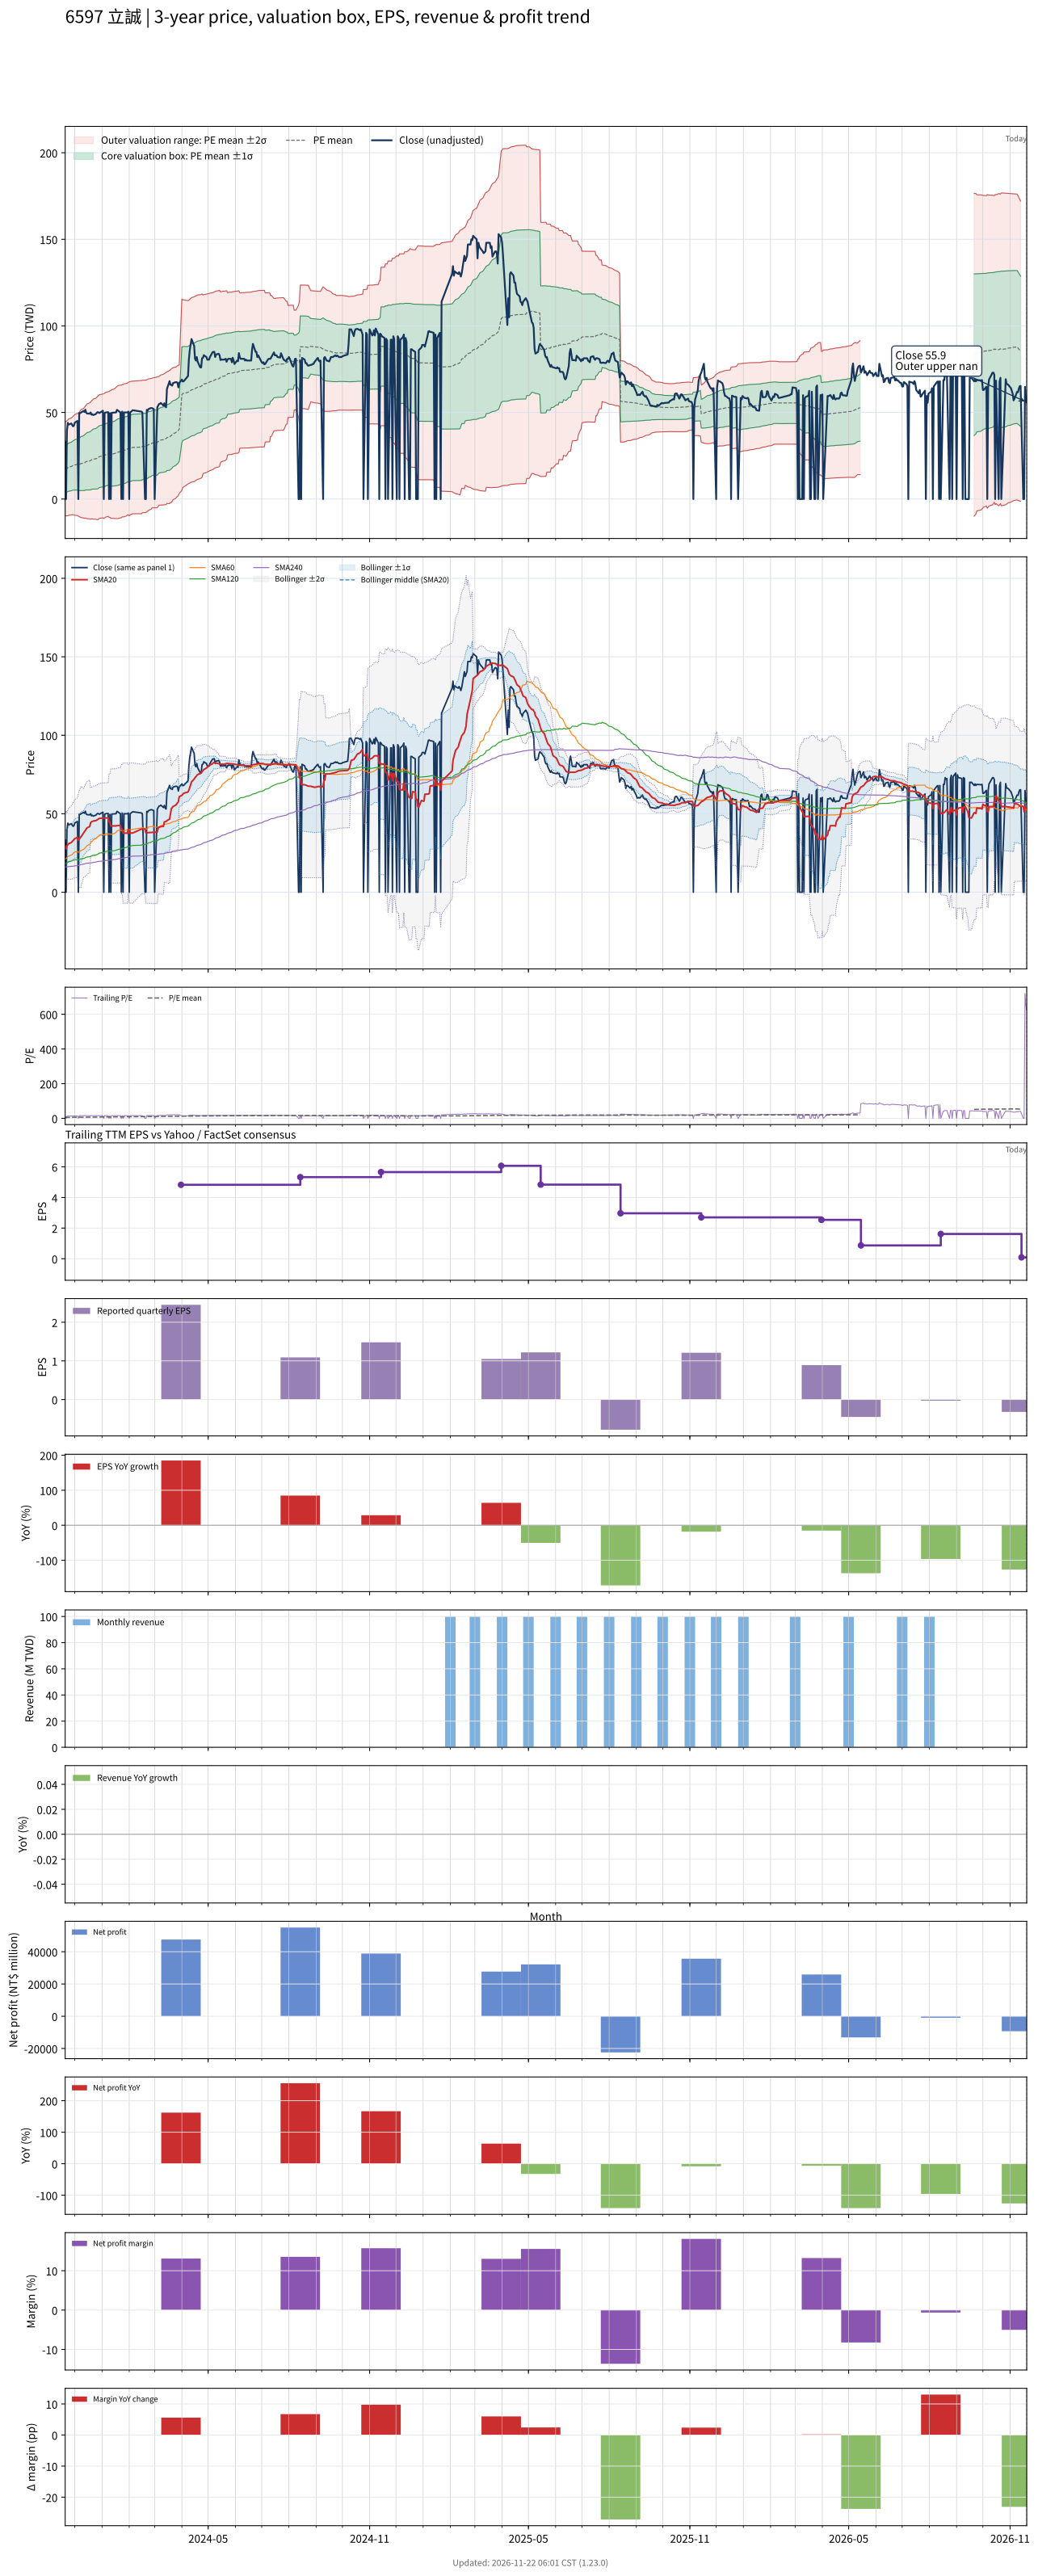

Source data for this figure (header and first rows):
# chart-version: skill-stock-dynamic-val…
date, close, available_date, period_end, eps, ttm_eps, pe, pe_mean, pe_std, price_m2, price_m1, price_mean, price_p1, price_p2, forward_eps, forward_pe, forward_pe_mean, forward_pe_std, forward_price_m2, forward_price_m1, forward_price_mean, forward_price_p1, forward_price_p2, sma20
2023-11-20, 33.2, 2023-08-14, 2023-06-30, 0.64, 3.24, 10.25, 5.413, 4.192, -9.627, 3.955, 17.54, 31.12, 44.7, , , , , , , , , , 29.13
2023-11-21, 0.000000, 2023-08-14, 2023-06-30, 0.64, 3.24, 0.000000, 5.413, 4.192, -9.627, 3.955, 17.54, 31.12, 44.7, , , , , , , , , , 27.63
2023-11-22, 39.45, 2023-08-14, 2023-06-30, 0.64, 3.24, 12.18, 5.467, 4.237, -9.745, 3.983, 17.71, 31.44, 45.17, , , , , , , , , , 29.6
2023-11-23, 44, 2023-08-14, 2023-06-30, 0.64, 3.24, 13.58, 5.58, 4.271, -9.599, 4.24, 18.08, 31.92, 45.76, , , , , , , , , , 30.3
2023-11-24, 43, 2023-08-14, 2023-06-30, 0.64, 3.24, 13.27, 5.691, 4.297, -9.409, 4.514, 18.44, 32.36, 46.28, , , , , , , , , , 30.95
2023-11-27, 43.65, 2023-08-14, 2023-06-30, 0.64, 3.24, 13.47, 5.803, 4.323, -9.214, 4.794, 18.8, 32.81, 46.82, , , , , , , , , , 31.63
2023-11-28, 42.75, 2023-08-14, 2023-06-30, 0.64, 3.24, 13.19, 5.913, 4.342, -8.98, 5.088, 19.16, 33.23, 47.29, , , , , , , , , , 32.27
2023-11-29, 42, 2023-08-14, 2023-06-30, 0.64, 3.24, 12.96, 5.971, 4.39, -9.099, 5.123, 19.35, 33.57, 47.79, , , , , , , , , , 32.86
2023-11-30, 42.5, 2023-08-14, 2023-06-30, 0.64, 3.24, 13.12, 6.03, 4.438, -9.219, 5.16, 19.54, 33.92, 48.3, , , , , , , , , , 33.48
2023-12-01, 44.15, 2023-08-14, 2023-06-30, 0.64, 3.24, 13.63, 6.095, 4.492, -9.36, 5.193, 19.75, 34.3, 48.85, , , , , , , , , , 34.19
2023-12-04, 45.1, 2023-08-14, 2023-06-30, 0.64, 3.24, 13.92, 6.159, 4.548, -9.517, 5.219, 19.96, 34.69, 49.43, , , , , , , , , , 34.89
2023-12-05, 0.000000, 2023-08-14, 2023-06-30, 0.64, 3.24, 0.000000, 6.105, 4.583, -9.915, 4.933, 19.78, 34.63, 49.48, , , , , , , , , , 33.16
2023-12-06, 49.7, 2023-08-14, 2023-06-30, 0.64, 3.24, 15.34, 6.178, 4.659, -10.18, 4.92, 20.02, 35.11, 50.21, , , , , , , , , , 33.85
2023-12-07, 49.6, 2023-08-14, 2023-06-30, 0.64, 3.24, 15.31, 6.25, 4.733, -10.42, 4.915, 20.25, 35.59, 50.92, , , , , , , , , , 34.53
2023-12-08, 49.95, 2023-08-14, 2023-06-30, 0.64, 3.24, 15.42, 6.322, 4.806, -10.66, 4.909, 20.48, 36.05, 51.63, , , , , , , , , , 35.28
2023-12-11, 50.9, 2023-08-14, 2023-06-30, 0.64, 3.24, 15.71, 6.394, 4.882, -10.92, 4.898, 20.72, 36.53, 52.35, , , , , , , , , , 37.83
2023-12-12, 50.3, 2023-08-14, 2023-06-30, 0.64, 3.24, 15.52, 6.464, 4.952, -11.15, 4.899, 20.94, 36.99, 53.03, , , , , , , , , , 38.58
2023-12-13, 51.6, 2023-08-14, 2023-06-30, 0.64, 3.24, 15.93, 6.597, 4.991, -10.97, 5.204, 21.37, 37.54, 53.71, , , , , , , , , , 39.42
2023-12-14, 49.8, 2023-08-14, 2023-06-30, 0.64, 3.24, 15.37, 6.665, 5.054, -11.16, 5.217, 21.59, 37.97, 54.35, , , , , , , , , , 40.21
2023-12-15, 49.4, 2023-08-14, 2023-06-30, 0.64, 3.24, 15.25, 6.732, 5.114, -11.33, 5.24, 21.81, 38.38, 54.95, , , , , , , , , , 41.05
2023-12-18, 49.3, 2023-08-14, 2023-06-30, 0.64, 3.24, 15.22, 6.796, 5.172, -11.5, 5.262, 22.02, 38.78, 55.54, , , , , , , , , , 41.86
2023-12-19, 50, 2023-08-14, 2023-06-30, 0.64, 3.24, 15.43, 6.863, 5.232, -11.67, 5.285, 22.24, 39.19, 56.14, , , , , , , , , , 44.36
2023-12-20, 48.7, 2023-08-14, 2023-06-30, 0.64, 3.24, 15.03, 6.988, 5.246, -11.35, 5.645, 22.64, 39.64, 56.64, , , , , , , , , , 44.82
2023-12-21, 49, 2023-08-14, 2023-06-30, 0.64, 3.24, 15.12, 7.053, 5.298, -11.48, 5.686, 22.85, 40.02, 57.19, , , , , , , , , , 45.07
2023-12-22, 48.5, 2023-08-14, 2023-06-30, 0.64, 3.24, 14.97, 7.117, 5.347, -11.59, 5.732, 23.06, 40.38, 57.71, , , , , , , , , , 45.34
2023-12-25, 49.1, 2023-08-14, 2023-06-30, 0.64, 3.24, 15.15, 7.182, 5.397, -11.71, 5.78, 23.27, 40.76, 58.24, , , , , , , , , , 45.62
2023-12-26, 49.8, 2023-08-14, 2023-06-30, 0.64, 3.24, 15.37, 7.246, 5.449, -11.83, 5.823, 23.48, 41.13, 58.79, , , , , , , , , , 45.97
2023-12-27, 50.2, 2023-08-14, 2023-06-30, 0.64, 3.24, 15.49, 7.309, 5.5, -11.96, 5.861, 23.68, 41.5, 59.33, , , , , , , , , , 46.38
2023-12-28, 50, 2023-08-14, 2023-06-30, 0.64, 3.24, 15.43, 7.438, 5.508, -11.6, 6.252, 24.1, 41.95, 59.79, , , , , , , , , , 46.76
2023-12-29, 49.7, 2023-08-14, 2023-06-30, 0.64, 3.24, 15.34, 7.566, 5.512, -11.21, 6.653, 24.51, 42.37, 60.23, , , , , , , , , , 47.03
2024-01-02, 51, 2023-08-14, 2023-06-30, 0.64, 3.24, 15.74, 7.697, 5.518, -10.82, 7.06, 24.94, 42.82, 60.7, , , , , , , , , , 47.33
2024-01-03, 0.000000, 2023-08-14, 2023-06-30, 0.64, 3.24, 0.000000, 7.634, 5.563, -11.31, 6.71, 24.73, 42.76, 60.78, , , , , , , , , , 47.33
2024-01-04, 49.7, 2023-08-14, 2023-06-30, 0.64, 3.24, 15.34, 7.762, 5.562, -10.89, 7.127, 25.15, 43.17, 61.19, , , , , , , , , , 47.33
2024-01-05, 50, 2023-08-14, 2023-06-30, 0.64, 3.24, 15.43, 7.89, 5.559, -10.46, 7.552, 25.56, 43.58, 61.59, , , , , , , , , , 47.35
2024-01-08, 50.2, 2023-08-14, 2023-06-30, 0.64, 3.24, 15.49, 8.019, 5.555, -10.01, 7.986, 25.98, 43.98, 61.98, , , , , , , , , , 47.36
2024-01-09, 0.000000, 2023-08-14, 2023-06-30, 0.64, 3.24, 0.000000, 7.957, 5.603, -10.52, 7.628, 25.78, 43.93, 62.08, , , , , , , , , , 44.81
2024-01-10, 49.6, 2023-08-14, 2023-06-30, 0.64, 3.24, 15.31, 8.021, 5.642, -10.57, 7.708, 25.99, 44.27, 62.55, , , , , , , , , , 44.78
2024-01-11, 0.000000, 2023-08-14, 2023-06-30, 0.64, 3.24, 0.000000, 7.959, 5.69, -11.08, 7.352, 25.79, 44.22, 62.65, , , , , , , , , , 42.2
2024-01-12, 49.8, 2023-08-14, 2023-06-30, 0.64, 3.24, 15.37, 8.024, 5.73, -11.13, 7.433, 26, 44.56, 63.12, , , , , , , , , , 42.2
2024-01-15, 50, 2023-08-14, 2023-06-30, 0.64, 3.24, 15.43, 8.091, 5.769, -11.17, 7.523, 26.21, 44.91, 63.6, , , , , , , , , , 42.23
2024-01-16, 50, 2023-08-14, 2023-06-30, 0.64, 3.24, 15.43, 8.156, 5.807, -11.21, 7.611, 26.43, 45.24, 64.06, , , , , , , , , , 42.27
2024-01-17, 50, 2023-08-14, 2023-06-30, 0.64, 3.24, 15.43, 8.222, 5.845, -11.24, 7.7, 26.64, 45.58, 64.51, , , , , , , , , , 42.27
2024-01-18, 51.5, 2023-08-14, 2023-06-30, 0.64, 3.24, 15.9, 8.291, 5.887, -11.28, 7.79, 26.86, 45.93, 65.01, , , , , , , , , , 42.41
2024-01-19, 51.2, 2023-08-14, 2023-06-30, 0.64, 3.24, 15.8, 8.358, 5.926, -11.32, 7.879, 27.08, 46.28, 65.48, , , , , , , , , , 42.52
2024-01-22, 50, 2023-08-14, 2023-06-30, 0.64, 3.24, 15.43, 8.486, 5.911, -10.8, 8.346, 27.5, 46.65, 65.8, , , , , , , , , , 42.59
2024-01-23, 0.000000, 2023-08-14, 2023-06-30, 0.64, 3.24, 0.000000, 8.486, 5.911, -10.8, 8.346, 27.5, 46.65, 65.8, , , , , , , , , , 40.13
2024-01-24, 50.5, 2023-08-14, 2023-06-30, 0.64, 3.24, 15.59, 8.616, 5.894, -10.27, 8.821, 27.92, 47.01, 66.11, , , , , , , , , , 40.17
2024-01-25, 0.000000, 2023-08-14, 2023-06-30, 0.64, 3.24, 0.000000, 8.616, 5.894, -10.27, 8.821, 27.92, 47.01, 66.11, , , , , , , , , , 37.66
2024-01-26, 50, 2023-08-14, 2023-06-30, 0.64, 3.24, 15.43, 8.679, 5.926, -10.28, 8.918, 28.12, 47.32, 66.52, , , , , , , , , , 37.66
2024-01-29, 50, 2023-08-14, 2023-06-30, 0.64, 3.24, 15.43, 8.807, 5.904, -9.72, 9.408, 28.54, 47.66, 66.79, , , , , , , , , , 37.67
2024-01-30, 50, 2023-08-14, 2023-06-30, 0.64, 3.24, 15.43, 8.936, 5.878, -9.139, 9.907, 28.95, 48, 67.04, , , , , , , , , , 37.62
2024-01-31, 50.5, 2023-08-14, 2023-06-30, 0.64, 3.24, 15.59, 9.001, 5.908, -9.122, 10.02, 29.16, 48.31, 67.45, , , , , , , , , , 40.15
2024-02-01, 0.000000, 2023-08-14, 2023-06-30, 0.64, 3.24, 0.000000, 8.937, 5.964, -9.69, 9.633, 28.96, 48.28, 67.6, , , , , , , , , , 37.66
2024-02-02, 50, 2023-08-14, 2023-06-30, 0.64, 3.24, 15.43, 9.066, 5.936, -9.092, 10.14, 29.37, 48.61, 67.84, , , , , , , , , , 37.66
2024-02-05, 51.3, 2023-08-14, 2023-06-30, 0.64, 3.24, 15.83, 9.198, 5.909, -8.488, 10.66, 29.8, 48.95, 68.09, , , , , , , , , , 37.72
2024-02-15, 50.5, 2023-08-14, 2023-06-30, 0.64, 3.24, 15.59, 9.253, 5.937, -8.495, 10.74, 29.98, 49.22, 68.45, , , , , , , , , , 40.24
2024-02-16, 50, 2023-08-14, 2023-06-30, 0.64, 3.24, 15.43, 9.382, 5.902, -7.851, 11.27, 30.4, 49.52, 68.64, , , , , , , , , , 40.27
2024-02-19, 0.000000, 2023-08-14, 2023-06-30, 0.64, 3.24, 0.000000, 9.382, 5.902, -7.851, 11.27, 30.4, 49.52, 68.64, , , , , , , , , , 40.27
2024-02-20, 0.000000, 2023-08-14, 2023-06-30, 0.64, 3.24, 0.000000, 9.382, 5.902, -7.851, 11.27, 30.4, 49.52, 68.64, , , , , , , , , , 37.77
... 669 more rows
